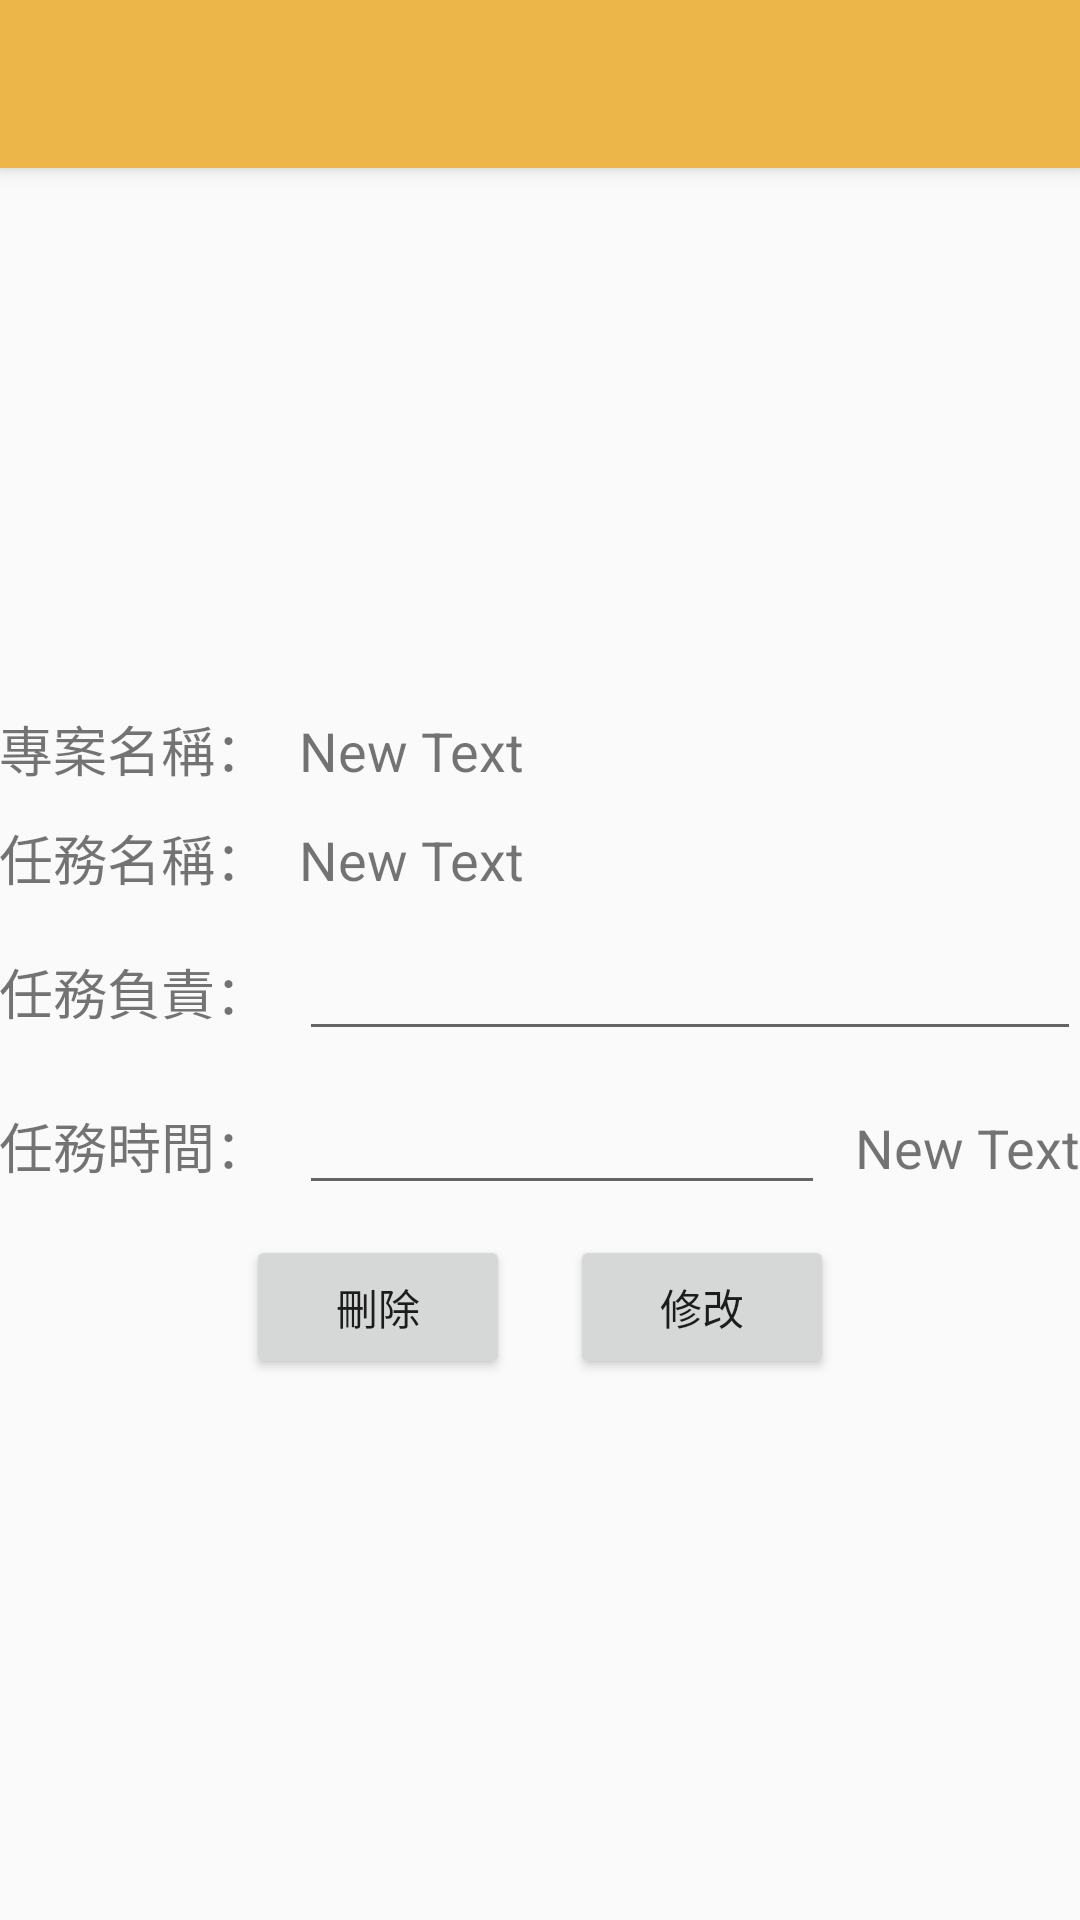

Android layout source for this screen:
<!-- AndroidManifest.xml: activity theme AppTheme -->
<!-- res/layout/activity_task_detail.xml -->
<?xml version="1.0" encoding="utf-8"?>
<android.support.design.widget.CoordinatorLayout xmlns:android="http://schemas.android.com/apk/res/android"
    xmlns:app="http://schemas.android.com/apk/res-auto"
    xmlns:tools="http://schemas.android.com/tools"
    android:layout_width="match_parent"
    android:layout_height="match_parent"
    android:fitsSystemWindows="true"
    tools:context="project.tthree.TaskDetailActivity">

    <android.support.design.widget.AppBarLayout
        android:layout_width="match_parent"
        android:layout_height="wrap_content"
        android:theme="@style/AppTheme.AppBarOverlay">

        <android.support.v7.widget.Toolbar
            android:id="@+id/toolbar"
            android:layout_width="match_parent"
            android:layout_height="?attr/actionBarSize"
            android:background="?attr/colorPrimary"
            app:popupTheme="@style/AppTheme.PopupOverlay" />

    </android.support.design.widget.AppBarLayout>

    <include layout="@layout/content_task_detail" />



</android.support.design.widget.CoordinatorLayout>
<!-- res/layout/content_task_detail.xml (included above) -->
<?xml version="1.0" encoding="utf-8"?>
<LinearLayout xmlns:android="http://schemas.android.com/apk/res/android"
    xmlns:app="http://schemas.android.com/apk/res-auto"
    xmlns:tools="http://schemas.android.com/tools"
    android:layout_width="match_parent"
    android:layout_height="match_parent"
    android:paddingBottom="@dimen/activity_vertical_margin"
    android:paddingLeft="@dimen/activity_horizontal_margin"
    android:paddingRight="@dimen/activity_horizontal_margin"
    android:paddingTop="@dimen/activity_vertical_margin"
    app:layout_behavior="@string/appbar_scrolling_view_behavior"
    tools:context="project.tthree.TaskDetailActivity"
    tools:showIn="@layout/activity_task_detail"
    android:orientation="vertical"
    android:gravity="center_vertical">

    <LinearLayout
        android:layout_width="match_parent"
        android:layout_height="wrap_content"
        android:layout_marginBottom="10dp">

        <TextView
            android:layout_width="wrap_content"
            android:layout_height="wrap_content"
            android:text="專案名稱："
            android:id="@+id/textView25"
            android:textSize="18dp" />

        <TextView
            android:layout_width="wrap_content"
            android:layout_height="wrap_content"
            android:text="New Text"
            android:id="@+id/txt_PN"
            android:textSize="18dp"
            android:layout_marginLeft="10dp" />
    </LinearLayout>

    <LinearLayout
        android:layout_width="match_parent"
        android:layout_height="wrap_content"
        android:layout_marginBottom="10dp">
        <TextView
            android:layout_width="wrap_content"
            android:layout_height="wrap_content"
            android:text="任務名稱："
            android:id="@+id/textView27"
            android:textSize="18dp"/>

        <TextView
            android:layout_width="wrap_content"
            android:layout_height="wrap_content"
            android:text="New Text"
            android:id="@+id/txt_TN"
            android:textSize="18dp"
            android:layout_marginLeft="10dp" />

    </LinearLayout>

    <LinearLayout
        android:layout_width="match_parent"
        android:layout_height="wrap_content"
        android:layout_marginBottom="10dp">
        <TextView
            android:layout_width="wrap_content"
            android:layout_height="wrap_content"
            android:text="任務負責："
            android:id="@+id/textView28"
            android:textSize="18dp"/>

        <EditText
            android:layout_width="match_parent"
            android:layout_height="wrap_content"
            android:id="@+id/ed_TH"
            android:layout_marginLeft="10dp" />

    </LinearLayout>

    <LinearLayout
        android:layout_width="match_parent"
        android:layout_height="wrap_content"
        android:layout_marginBottom="10dp">
        <TextView
            android:layout_width="wrap_content"
            android:layout_height="wrap_content"
            android:text="任務時間："
            android:id="@+id/textView29"
            android:textSize="18dp"/>

        <EditText
            android:layout_width="wrap_content"
            android:layout_height="wrap_content"
            android:id="@+id/ed_TT"
            android:layout_weight="1"
            android:layout_marginLeft="10dp" />

        <TextView
            android:layout_width="wrap_content"
            android:layout_height="wrap_content"
            android:text="New Text"
            android:id="@+id/txt_TTY"
            android:textSize="18dp"
            android:layout_marginLeft="10dp" />

    </LinearLayout>

    <LinearLayout
        android:layout_width="match_parent"
        android:layout_height="wrap_content"
        android:gravity="center_horizontal">

        <Button
            android:layout_width="wrap_content"
            android:layout_height="wrap_content"
            android:text="刪除"
            android:id="@+id/btn_D" />

        <Button
            android:layout_width="wrap_content"
            android:layout_height="wrap_content"
            android:text="修改"
            android:id="@+id/btn_U"
            android:layout_marginLeft="20dp" />
    </LinearLayout>


</LinearLayout>
<!-- resources referenced by this layout -->
<resources>
  <style name="AppTheme.AppBarOverlay" parent="ThemeOverlay.AppCompat.Dark.ActionBar" />
  <style name="AppTheme.PopupOverlay" parent="ThemeOverlay.AppCompat.Light" />
  <style name="AppTheme" parent="Theme.AppCompat.Light.NoActionBar">
          
          <item name="colorPrimary">#edb648</item>
          
          <item name="colorPrimaryDark">#daa843</item>
          
          <item name="colorAccent">#df413e</item>
      </style>
</resources>
